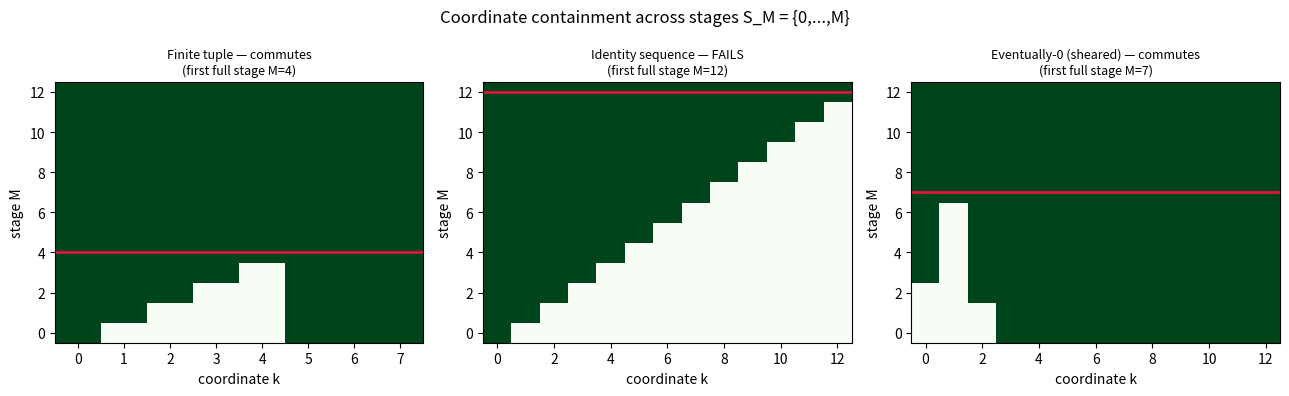

Write the Python code that produced this figure.
"""Visualization: coordinate-containment heatmaps for the three regimes."""
from __future__ import annotations
from typing import Sequence
import numpy as np
import matplotlib.pyplot as plt


def containment_matrix(f: Sequence[int], max_stage: int) -> np.ndarray:
    return np.array([[1 if 0 <= f[k] <= M else 0 for k in range(len(f))]
                     for M in range(max_stage + 1)])


def main() -> None:
    max_stage = 12
    examples = [
        (list(range(5)) + [0] * 3, "Finite tuple — commutes"),
        (list(range(13)), "Identity sequence — FAILS"),
        ([3, 7, 2] + [0] * 10, "Eventually-0 (sheared) — commutes"),
    ]
    fig, axes = plt.subplots(1, 3, figsize=(13, 4))
    for ax, (f, title) in zip(axes, examples):
        mat = containment_matrix(f, max_stage)
        ax.imshow(mat, aspect="auto", cmap="Greens", origin="lower", vmin=0, vmax=1)
        full = np.where(mat.all(axis=1))[0]
        if full.size:
            ax.axhline(full[0], color="crimson", lw=2)
            ax.set_title(f"{title}\n(first full stage M={full[0]})", fontsize=9)
        else:
            ax.set_title(f"{title}\n(no single stage)", fontsize=9)
        ax.set_xlabel("coordinate k"); ax.set_ylabel("stage M")
    fig.suptitle("Coordinate containment across stages S_M = {0,...,M}")
    fig.tight_layout(); fig.savefig("regimes_heatmap.png", dpi=130)
    print("wrote regimes_heatmap.png")


if __name__ == "__main__":
    main()
